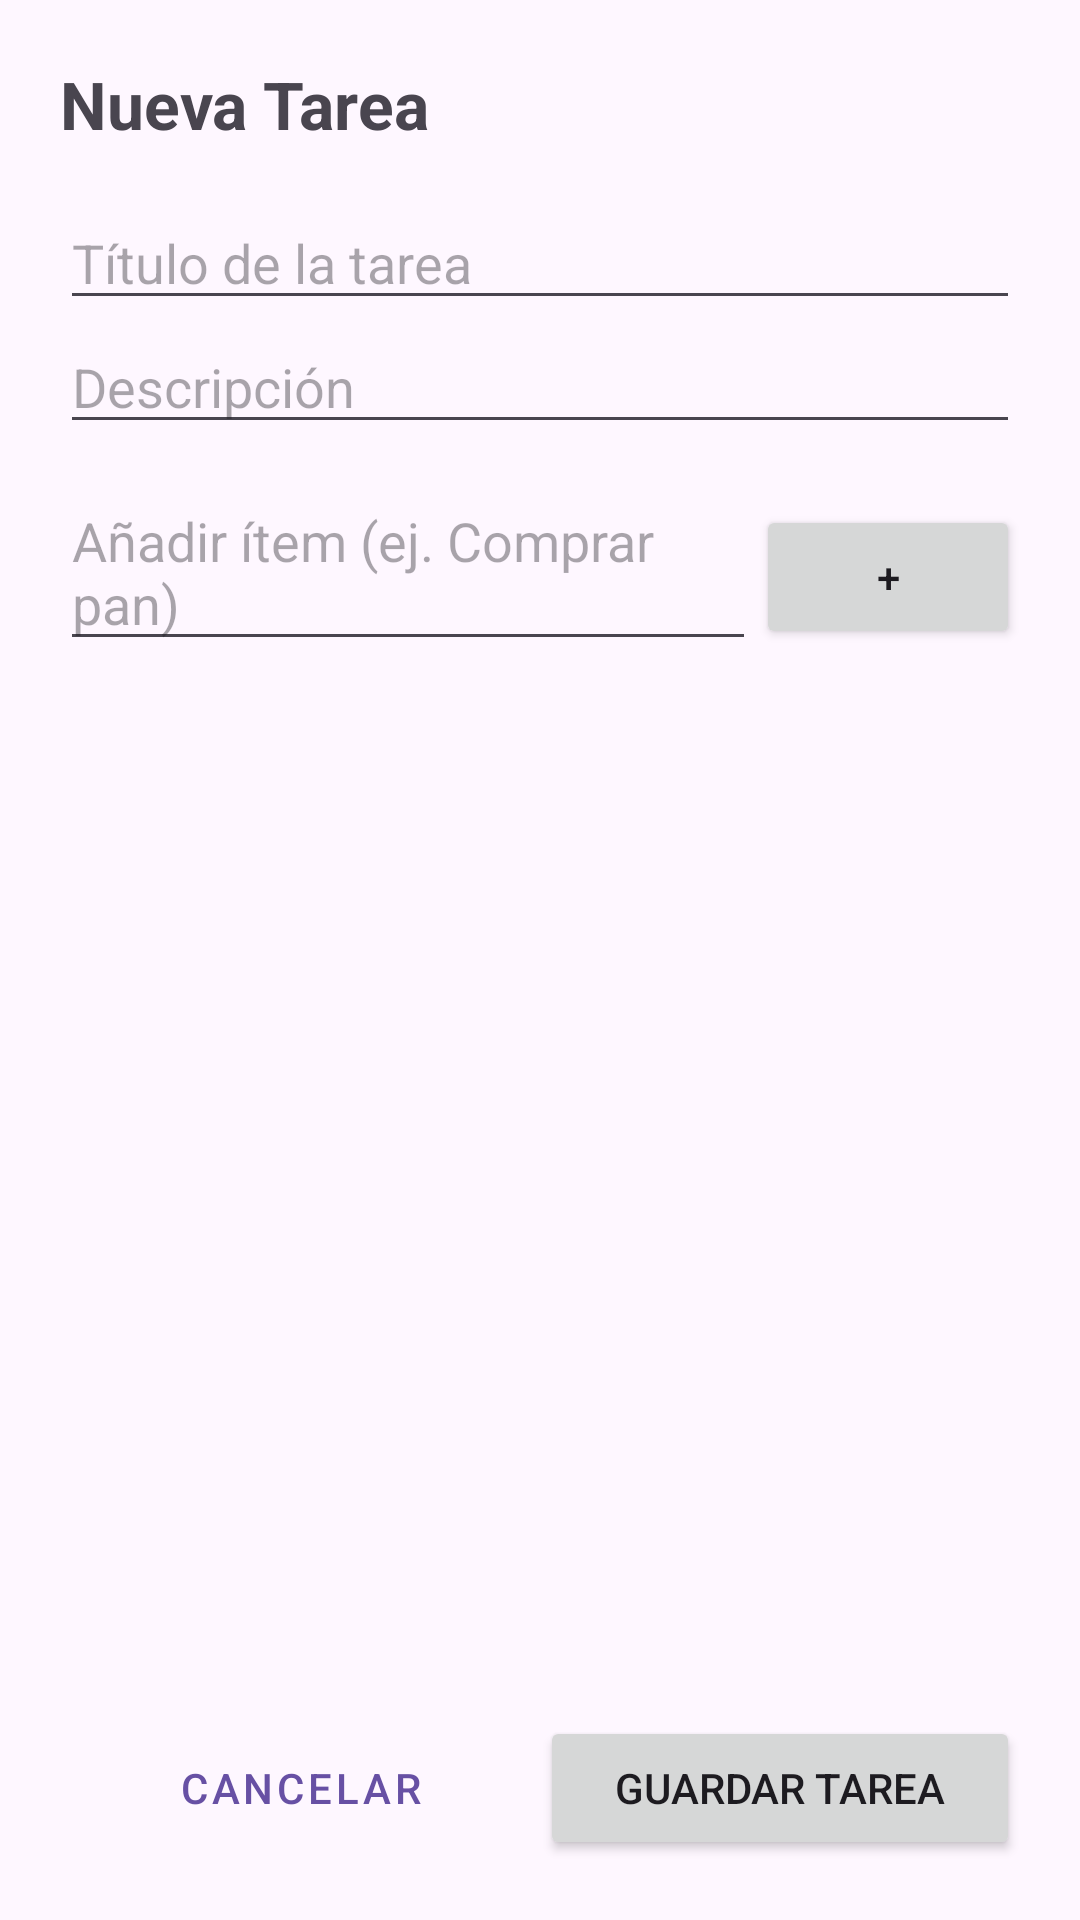

Write the Android layout XML for this screen, with the resource values it uses.
<!-- AndroidManifest.xml: application theme Theme.NotasXML -->
<!-- res/layout/activity_crear_tarea_usuario.xml -->
<?xml version="1.0" encoding="utf-8"?>
<androidx.constraintlayout.widget.ConstraintLayout xmlns:android="http://schemas.android.com/apk/res/android"
    xmlns:app="http://schemas.android.com/apk/res-auto"
    xmlns:tools="http://schemas.android.com/tools"
    android:id="@+id/main"
    android:layout_width="match_parent"
    android:layout_height="match_parent"
    android:padding="20dp"
    tools:context=".CrearTareaUsuario">

    <TextView
        android:id="@+id/tvNuevaTarea"
        android:layout_width="wrap_content"
        android:layout_height="wrap_content"
        android:text="Nueva Tarea"
        android:textSize="22sp"
        android:textStyle="bold"
        app:layout_constraintStart_toStartOf="parent"
        app:layout_constraintTop_toTopOf="parent" />

    <EditText
        android:id="@+id/etTituloTarea"
        android:layout_width="match_parent"
        android:layout_height="wrap_content"
        android:hint="Título de la tarea"
        android:layout_marginTop="16dp"
        app:layout_constraintTop_toBottomOf="@id/tvNuevaTarea" />

    <EditText
        android:id="@+id/etDescTarea"
        android:layout_width="match_parent"
        android:layout_height="wrap_content"
        android:hint="Descripción"
        app:layout_constraintTop_toBottomOf="@id/etTituloTarea" />

    <LinearLayout
        android:id="@+id/layoutAddItems"
        android:layout_width="match_parent"
        android:layout_height="wrap_content"
        android:orientation="horizontal"
        android:layout_marginTop="10dp"
        app:layout_constraintTop_toBottomOf="@id/etDescTarea">

        <EditText
            android:id="@+id/etNuevoItem"
            android:layout_width="0dp"
            android:layout_height="wrap_content"
            android:layout_weight="1"
            android:hint="Añadir ítem (ej. Comprar pan)" />

        <Button
            android:id="@+id/btnAgregarItem"
            android:layout_width="wrap_content"
            android:layout_height="wrap_content"
            android:text="+" />
    </LinearLayout>

    <androidx.recyclerview.widget.RecyclerView
        android:id="@+id/rvItemsTarea"
        android:layout_width="match_parent"
        android:layout_height="0dp"
        android:layout_marginVertical="10dp"
        app:layout_constraintBottom_toTopOf="@id/layoutBotones"
        app:layout_constraintTop_toBottomOf="@id/layoutAddItems" />

    <LinearLayout
        android:id="@+id/layoutBotones"
        android:layout_width="match_parent"
        android:layout_height="wrap_content"
        android:orientation="horizontal"
        app:layout_constraintBottom_toBottomOf="parent">

        <Button
            android:id="@+id/btnCancelarTarea"
            style="@style/Widget.MaterialComponents.Button.TextButton"
            android:layout_width="0dp"
            android:layout_height="wrap_content"
            android:layout_weight="1"
            android:text="Cancelar" />

        <Button
            android:id="@+id/btnGuardarTarea"
            android:layout_width="0dp"
            android:layout_height="wrap_content"
            android:layout_weight="1"
            android:text="Guardar Tarea" />
    </LinearLayout>

</androidx.constraintlayout.widget.ConstraintLayout>
<!-- resources referenced by this layout -->
<resources>
  <style name="Theme.NotasXML" parent="Base.Theme.NotasXML" />
  <style name="Base.Theme.NotasXML" parent="Theme.Material3.DayNight.NoActionBar">
          
          
      </style>
</resources>
